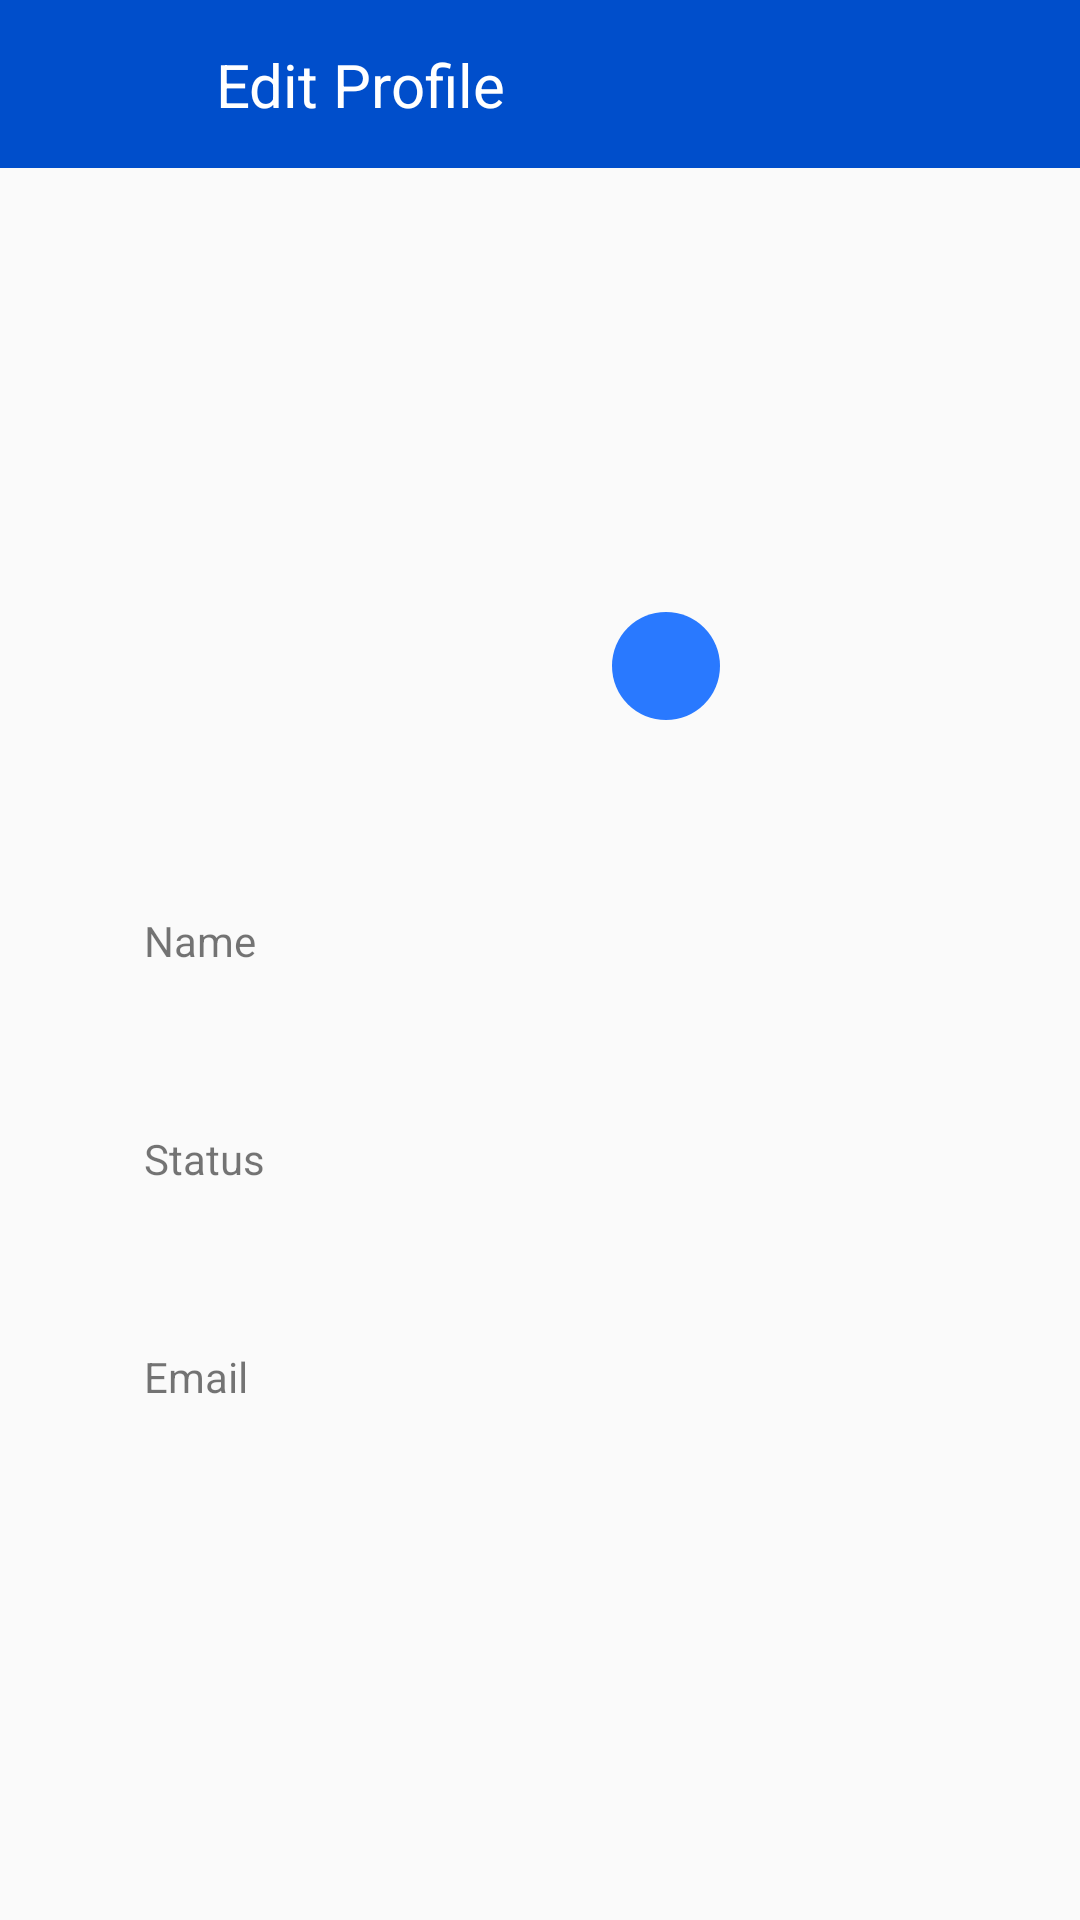

This screen was rendered from an Android layout file. Write that file and the resources it references.
<!-- AndroidManifest.xml: activity theme AppTheme.NoActionBar.EditProfileActivity -->
<!-- res/layout/activity_edit_profile.xml -->
<?xml version="1.0" encoding="utf-8"?>
<FrameLayout xmlns:android="http://schemas.android.com/apk/res/android"
    xmlns:app="http://schemas.android.com/apk/res-auto"
    xmlns:tools="http://schemas.android.com/tools"
    android:id="@+id/edit_profile_main_window"
    android:layout_width="match_parent"
    android:layout_height="match_parent"
    tools:context=".EditProfileActivity">

    <androidx.constraintlayout.widget.ConstraintLayout
        android:layout_width="match_parent"
        android:layout_height="match_parent">

        <com.google.android.material.appbar.AppBarLayout
            android:id="@+id/editprofileactivity_appbar"
            android:layout_width="match_parent"
            android:layout_height="?attr/actionBarSize"
            android:theme="@style/AppTheme.NoActionBar.AppBar"
            app:layout_constraintTop_toTopOf="parent">

            <androidx.constraintlayout.widget.ConstraintLayout
                android:layout_width="match_parent"
                android:layout_height="match_parent">

                <ImageButton
                    android:id="@+id/imageButton_back"
                    android:layout_width="?attr/actionBarSize"
                    android:layout_height="?attr/actionBarSize"
                    android:background="@drawable/action_bar_button_selectable"
                    android:contentDescription="@string/myapp_icon_button_content_desc"
                    android:onClick="onBackPressed"
                    android:theme="@style/AppTheme.NoActionBar.AppBar"
                    app:layout_constraintStart_toStartOf="parent"
                    app:layout_constraintTop_toTopOf="parent"
                    app:srcCompat="@drawable/ic_arrow_back_white_24dp" />

                <TextView
                    android:layout_width="wrap_content"
                    android:layout_height="wrap_content"
                    android:layout_gravity="center_vertical"
                    android:layout_marginStart="16dp"
                    android:text="@string/myapp_edit_profile_text"
                    android:textColor="@android:color/white"
                    android:textSize="20sp"
                    app:layout_constraintBottom_toBottomOf="parent"
                    app:layout_constraintStart_toEndOf="@id/imageButton_back"
                    app:layout_constraintTop_toTopOf="parent" />

            </androidx.constraintlayout.widget.ConstraintLayout>
        </com.google.android.material.appbar.AppBarLayout>

        <ScrollView
            android:layout_width="match_parent"
            android:layout_height="0dp"
            android:layout_below="@id/editprofileactivity_appbar"
            app:layout_constraintBottom_toBottomOf="parent"
            app:layout_constraintTop_toBottomOf="@id/editprofileactivity_appbar">

            <androidx.constraintlayout.widget.ConstraintLayout
                android:layout_width="match_parent"
                android:layout_height="wrap_content"
                android:layout_marginStart="48dp"
                android:layout_marginEnd="48dp"
                android:clipToPadding="false"
                android:paddingBottom="32dp">

                <ImageView
                    android:id="@+id/edit_profile_image"
                    android:layout_width="120dp"
                    android:layout_height="120dp"
                    android:layout_marginTop="64dp"
                    android:contentDescription="@string/myapp_profile_item_description"
                    app:layout_constraintEnd_toEndOf="parent"
                    app:layout_constraintStart_toStartOf="parent"
                    app:layout_constraintTop_toTopOf="parent"
                    app:srcCompat="@drawable/ic_account_circle_black_24dp" />

                <ImageButton
                    android:id="@+id/edit_image_button"
                    android:layout_width="36dp"
                    android:layout_height="36dp"
                    app:srcCompat="@drawable/ic_image_white_24dp"
                    android:background="@drawable/message_send_button"
                    android:contentDescription="@string/myapp_icon_button_content_desc"
                    android:onClick="editImage"
                    app:layout_constraintBottom_toBottomOf="@id/edit_profile_image"
                    app:layout_constraintEnd_toEndOf="@id/edit_profile_image" />

                <TextView
                    android:id="@+id/edit_profile_header_name"
                    android:layout_width="wrap_content"
                    android:layout_height="wrap_content"
                    android:layout_marginTop="64dp"
                    android:labelFor="@id/edit_profile_name"
                    android:text="@string/myapp_name_text"
                    android:textSize="14sp"
                    app:layout_constraintStart_toStartOf="parent"
                    app:layout_constraintTop_toBottomOf="@id/edit_profile_image" />

                <TextView
                    android:id="@+id/edit_profile_name"
                    android:layout_width="0dp"
                    android:layout_height="wrap_content"
                    android:layout_marginEnd="4dp"
                    android:textColor="@android:color/black"
                    android:textSize="16sp"
                    app:layout_constraintEnd_toStartOf="@id/edit_name_button"
                    app:layout_constraintStart_toStartOf="parent"
                    app:layout_constraintTop_toBottomOf="@id/edit_profile_header_name" />

                <ImageButton
                    android:id="@+id/edit_name_button"
                    android:layout_width="32dp"
                    android:layout_height="32dp"
                    android:layout_marginTop="4dp"
                    android:background="@drawable/edit_button_selectable"
                    android:contentDescription="@string/myapp_icon_button_content_desc"
                    android:onClick="editName"
                    app:layout_constraintEnd_toEndOf="parent"
                    app:layout_constraintTop_toTopOf="@id/edit_profile_header_name"
                    app:srcCompat="@drawable/ic_edit_icon_black_24dp" />

                <TextView
                    android:id="@+id/edit_profile_header_status"
                    android:layout_width="wrap_content"
                    android:layout_height="wrap_content"
                    android:layout_marginTop="32dp"
                    android:labelFor="@id/edit_profile_status"
                    android:text="@string/myapp_status_text"
                    android:textSize="14sp"
                    app:layout_constraintStart_toStartOf="parent"
                    app:layout_constraintTop_toBottomOf="@id/edit_profile_name" />

                <TextView
                    android:id="@+id/edit_profile_status"
                    android:layout_width="0dp"
                    android:layout_height="wrap_content"
                    android:layout_marginEnd="4dp"
                    android:textColor="@android:color/black"
                    android:textSize="16sp"
                    app:layout_constraintEnd_toStartOf="@id/edit_status_button"
                    app:layout_constraintStart_toStartOf="parent"
                    app:layout_constraintTop_toBottomOf="@id/edit_profile_header_status" />

                <ImageButton
                    android:id="@+id/edit_status_button"
                    android:layout_width="32dp"
                    android:layout_height="32dp"
                    android:layout_marginTop="4dp"
                    android:background="@drawable/edit_button_selectable"
                    android:contentDescription="@string/myapp_icon_button_content_desc"
                    android:onClick="editStatus"
                    app:layout_constraintEnd_toEndOf="parent"
                    app:layout_constraintTop_toTopOf="@id/edit_profile_header_status"
                    app:srcCompat="@drawable/ic_edit_icon_black_24dp" />

                <TextView
                    android:id="@+id/edit_profile_header_email"
                    android:layout_width="wrap_content"
                    android:layout_height="wrap_content"
                    android:layout_marginTop="32dp"
                    android:labelFor="@id/edit_profile_email"
                    android:text="@string/myapp_email_text"
                    android:textSize="14sp"
                    app:layout_constraintStart_toStartOf="parent"
                    app:layout_constraintTop_toBottomOf="@id/edit_profile_status" />

                <TextView
                    android:id="@+id/edit_profile_email"
                    android:layout_width="0dp"
                    android:layout_height="wrap_content"
                    android:layout_marginEnd="36dp"
                    android:textColor="@android:color/black"
                    android:textSize="16sp"
                    app:layout_constraintEnd_toEndOf="parent"
                    app:layout_constraintStart_toStartOf="parent"
                    app:layout_constraintTop_toBottomOf="@id/edit_profile_header_email" />
            </androidx.constraintlayout.widget.ConstraintLayout>
        </ScrollView>
    </androidx.constraintlayout.widget.ConstraintLayout>
</FrameLayout>
<!-- resources referenced by this layout -->
<resources>
  <!-- drawable action_bar_button_selectable (drawable) -->
  <?xml version="1.0" encoding="utf-8"?>
  <selector xmlns:android="http://schemas.android.com/apk/res/android">
      <item android:state_pressed="true"
          android:bottom="8dp"
          android:top="8dp"
          android:left="8dp"
          android:right="8dp">
          <shape android:shape="oval">
              <solid android:color="?attr/colorControlHighlight"/>
          </shape>
      </item>
  </selector>
  <!-- drawable edit_button_selectable (drawable) -->
  <?xml version="1.0" encoding="utf-8"?>
  <selector xmlns:android="http://schemas.android.com/apk/res/android">
      <item android:state_pressed="true">
          <shape android:shape="oval">
              <solid android:color="?attr/colorControlHighlight"/>
          </shape>
      </item>
  </selector>
  <!-- drawable ic_account_circle_black_24dp (drawable) -->
  <vector android:alpha="0.6" android:height="24dp"
      android:viewportHeight="24.0" android:viewportWidth="24.0"
      android:width="24dp" xmlns:android="http://schemas.android.com/apk/res/android">
      <group
          android:pivotX="12"
          android:pivotY="12"
          android:scaleX="1.2"
          android:scaleY="1.2">
      <path android:fillColor="@color/colorBlackLight" android:pathData="M12,2C6.48,2 2,6.48 2,12s4.48,10 10,10 10,-4.48 10,-10S17.52,2 12,2zM12,5c1.66,0 3,1.34 3,3s-1.34,3 -3,3 -3,-1.34 -3,-3 1.34,-3 3,-3zM12,19.2c-2.5,0 -4.71,-1.28 -6,-3.22 0.03,-1.99 4,-3.08 6,-3.08 1.99,0 5.97,1.09 6,3.08 -1.29,1.94 -3.5,3.22 -6,3.22z"/>
      </group>
  </vector>
  <!-- drawable ic_edit_icon_black_24dp (drawable) -->
  <vector android:alpha="0.6" android:height="24dp"
      android:viewportHeight="24.0" android:viewportWidth="24.0"
      android:width="24dp" xmlns:android="http://schemas.android.com/apk/res/android">
      <group
          android:pivotY="12"
          android:pivotX="12"
          android:scaleY="1"
          android:scaleX="1">
          <path android:fillColor="#FF000000" android:pathData="M3,17.25V21h3.75L17.81,9.94l-3.75,-3.75L3,17.25zM20.71,7.04c0.39,-0.39 0.39,-1.02 0,-1.41l-2.34,-2.34c-0.39,-0.39 -1.02,-0.39 -1.41,0l-1.83,1.83 3.75,3.75 1.83,-1.83z"/>
      </group>
  </vector>
  <!-- drawable ic_image_white_24dp (drawable) -->
  <vector android:height="24dp" android:tint="#FFFFFF"
      android:viewportHeight="24.0" android:viewportWidth="24.0"
      android:width="24dp" xmlns:android="http://schemas.android.com/apk/res/android">
      <group
          android:pivotX="12"
          android:pivotY="12"
          android:scaleX="1"
          android:scaleY="1">
      <path android:fillColor="#FF000000" android:pathData="M21,19V5c0,-1.1 -0.9,-2 -2,-2H5c-1.1,0 -2,0.9 -2,2v14c0,1.1 0.9,2 2,2h14c1.1,0 2,-0.9 2,-2zM8.5,13.5l2.5,3.01L14.5,12l4.5,6H5l3.5,-4.5z"/>
      </group>
  </vector>
  <!-- drawable message_send_button (drawable) -->
  <?xml version="1.0" encoding="utf-8"?>
  <layer-list xmlns:android="http://schemas.android.com/apk/res/android">
      <item>
          <shape android:shape="oval">
              <solid android:color="@color/colorPrimary"/>
          </shape>
      </item>
      <item android:drawable="?attr/selectableItemBackground"/>
  </layer-list>
  <string name="myapp_edit_profile_text" translatable="true">Edit Profile</string>
  <string name="myapp_email_text" translatable="true">Email</string>
  <string name="myapp_icon_button_content_desc" translatable="true">Icon Button</string>
  <string name="myapp_name_text" translatable="true">Name</string>
  <string name="myapp_profile_item_description" translatable="true">View and edit profile</string>
  <string name="myapp_status_text" translatable="true">Status</string>
  <style name="AppTheme.NoActionBar.AppBar">
          <item name="colorControlHighlight">@color/colorPrimaryDarkLight</item>
      </style>
  <style name="AppTheme.NoActionBar.EditProfileActivity" />
  <color name="colorBlackLight">#9E9E9E</color>
  <color name="colorPrimary">#2979ff</color>
  <color name="colorPrimaryDarkLight">#5d79ff</color>
</resources>
